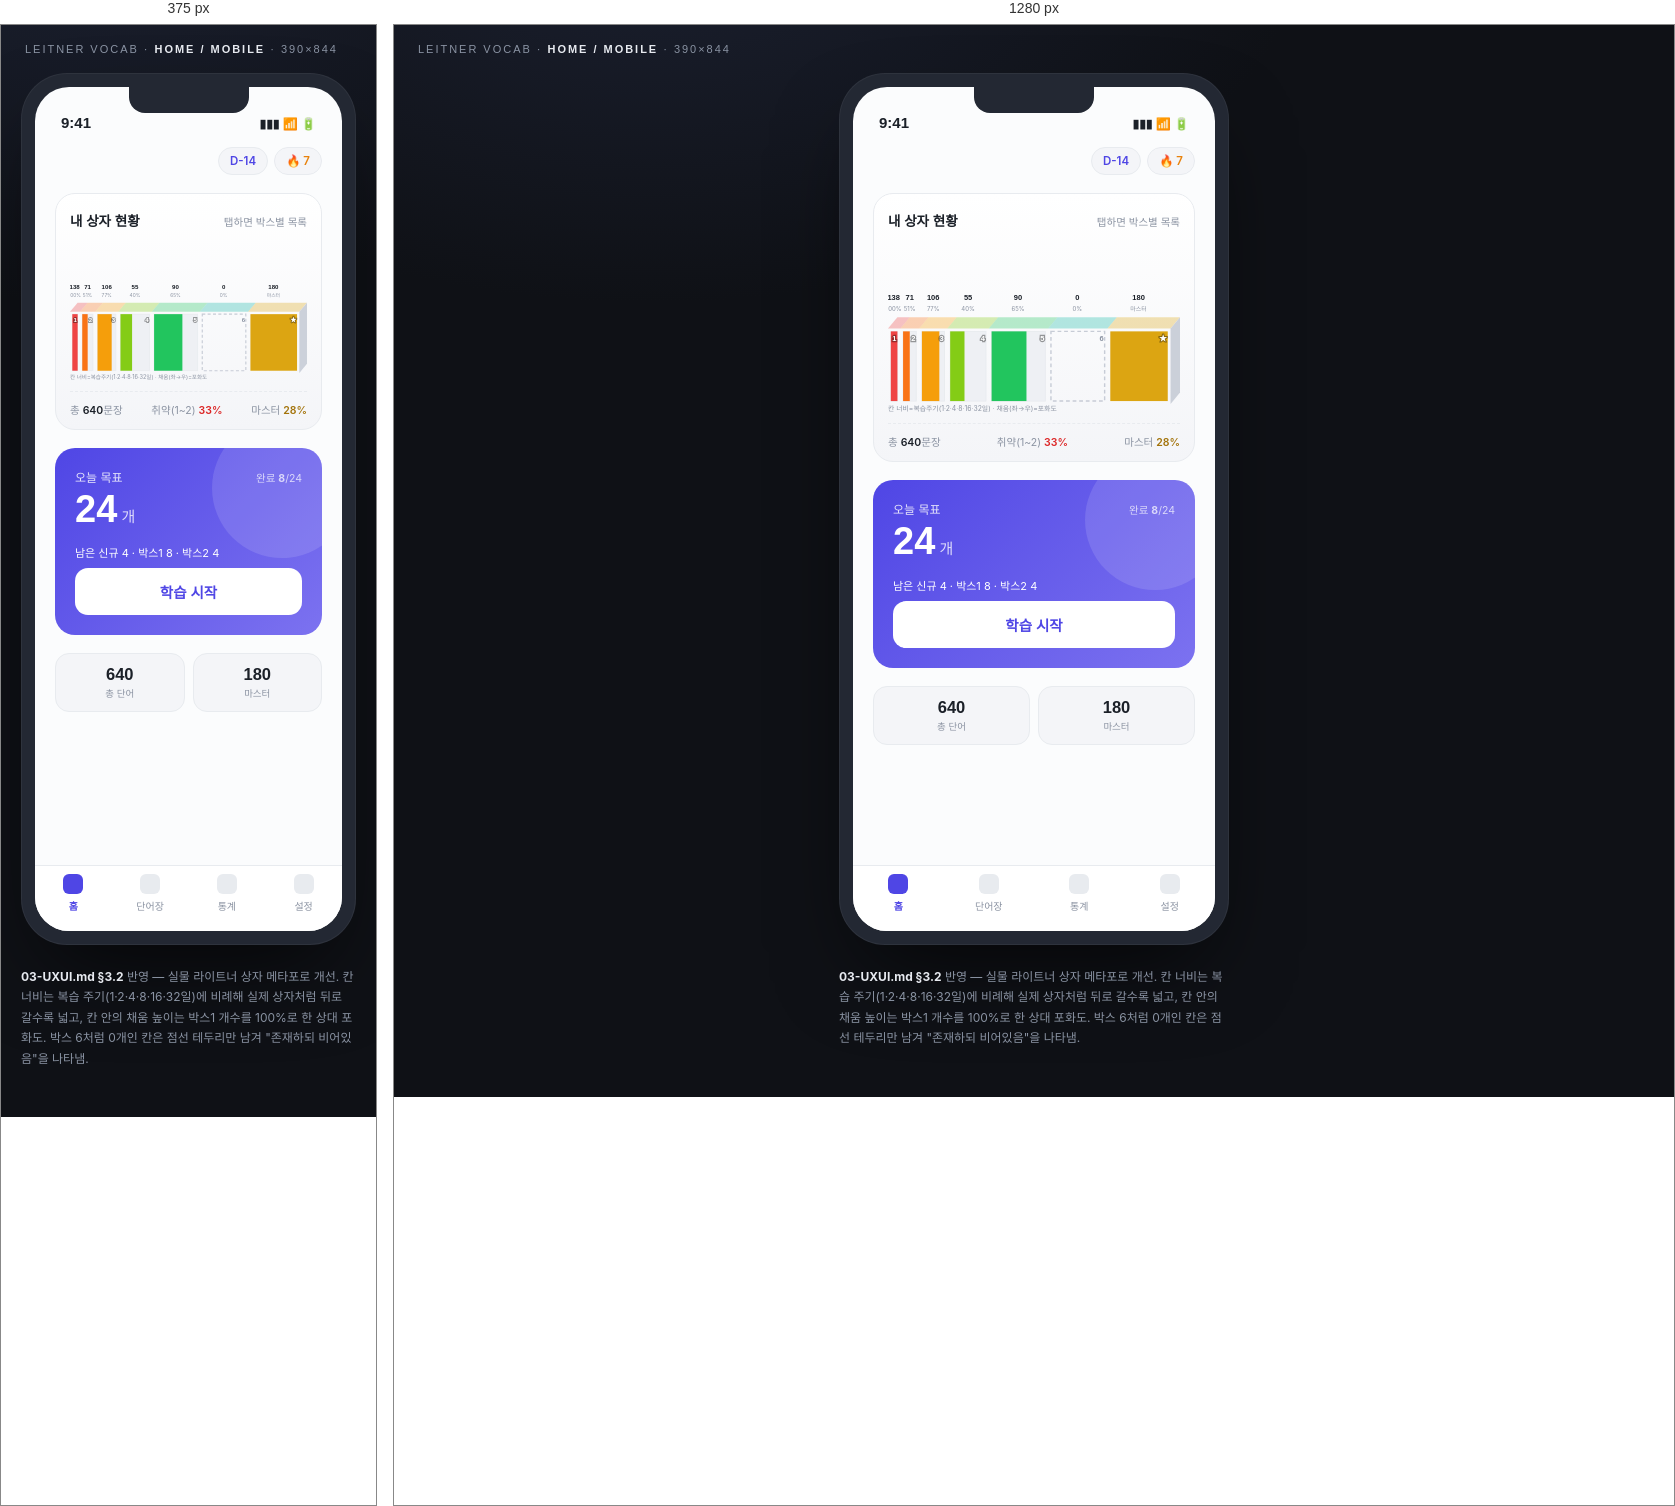
Rendered at 375 px and 1280 px, left to right.

<!-- file: screen-home-mobile.html -->
<!DOCTYPE html>
<html lang="ko">
<head>
<meta charset="UTF-8">
<meta name="viewport" content="width=device-width, initial-scale=1.0">
<title>라이트너 · 홈 (Mobile)</title>
<link rel="preconnect" href="https://fonts.googleapis.com">
<link rel="preconnect" href="https://fonts.gstatic.com" crossorigin>
<link href="https://fonts.googleapis.com/css2?family=Space+Grotesk:wght@400;500;600;700&family=Inter:wght@400;500;600;700&display=swap" rel="stylesheet">
<style>
  :root{
    --bg:#0f1116; --ink:#e7eaf0; --muted:#8a93a3;
    --screen:#fbfcfd; --sink:#1b2028; --smut:#8b93a2; --sline:#e8ebef; --panel:#f4f5f8;
    --primary:#4f46e5; --primary2:#7c72f0; --ok:#16a34a; --no:#dc2626;
    --b1:#ef4444; --b2:#f97316; --b3:#f59e0b; --b4:#84cc16; --b5:#22c55e; --b6:#14b8a6; --grad:#dca512;
    --disp:'Space Grotesk',sans-serif; --body:'Inter',sans-serif;
  }
  *{box-sizing:border-box;margin:0;padding:0}
  body{
    background:radial-gradient(1200px 700px at 20% -10%, #1b2030 0%, transparent 55%), var(--bg);
    min-height:100vh; display:flex; align-items:flex-start; justify-content:center;
    padding:48px 20px; font-family:var(--body); -webkit-font-smoothing:antialiased;
  }
  .label{position:fixed; top:18px; left:24px; font-family:var(--disp); font-size:11px; letter-spacing:.18em;
    text-transform:uppercase; color:var(--muted)}
  .label b{color:var(--ink)}

  .device{width:390px; background:#232833; border-radius:46px; padding:14px;
    box-shadow:0 40px 90px -30px rgba(0,0,0,.75), inset 0 0 0 1px rgba(255,255,255,.05)}
  .screen{width:100%; height:844px; background:var(--screen); color:var(--sink);
    border-radius:34px; overflow:hidden; display:flex; flex-direction:column; position:relative}

  .notch{position:absolute; top:0; left:50%; transform:translateX(-50%); width:120px; height:26px;
    background:#232833; border-radius:0 0 16px 16px; z-index:5}
  .statusbar{height:52px; flex:none; display:flex; align-items:flex-end; justify-content:space-between;
    padding:0 26px 8px; font-family:var(--disp); font-weight:600; font-size:15px; color:var(--sink)}
  .statusbar .icons{display:flex; gap:5px; align-items:center; font-size:12px; color:var(--sink)}

  .content{flex:1; overflow:hidden; padding:8px 20px 0; display:flex; flex-direction:column; gap:18px}

  .topbar{display:flex; align-items:center; justify-content:space-between}
  .greet{font-family:var(--disp); font-weight:700; font-size:20px}
  .greet span{display:block; font-family:var(--body); font-weight:400; font-size:12px; color:var(--smut); margin-top:2px}
  .badges{display:flex; gap:6px}
  .badge{display:flex; align-items:center; gap:4px; background:var(--panel); border:1px solid var(--sline);
    border-radius:999px; padding:6px 11px; font-size:11.5px; font-weight:600}
  .badge.dday{color:var(--primary)}
  .badge.streak{color:#e8820c}

  /* box gauge dashboard — 실물 라이트너 상자 메타포 */
  .boxcard{background:linear-gradient(180deg,#fff,var(--panel)); border:1px solid var(--sline);
    border-radius:20px; padding:16px 14px 12px}
  .boxcard .hd{display:flex; align-items:baseline; justify-content:space-between; margin-bottom:10px}
  .boxcard .hd h3{font-family:var(--disp); font-size:13.5px; font-weight:700}
  .boxcard .hd small{font-size:10.5px; color:var(--smut)}
  .physbox{width:100%; display:block}
  .physbox .cnt{font-family:var(--disp); font-weight:700; font-size:8px; fill:var(--sink)}
  .physbox .pctf{font-family:var(--body); font-size:6.3px; fill:var(--smut)}
  .physbox .boxtag{font-family:var(--disp); font-weight:700; font-size:8px}
  .physbox .capt{font-size:7.3px; fill:var(--smut)}

  .boxcard .foot{margin-top:10px; padding-top:10px; border-top:1px dashed var(--sline);
    display:flex; justify-content:space-between; font-size:10.5px; color:var(--smut)}
  .boxcard .foot b{color:var(--sink); font-weight:600}

  /* CTA */
  .cta{background:linear-gradient(135deg,var(--primary),var(--primary2)); border-radius:20px; padding:20px;
    color:#fff; position:relative; overflow:hidden}
  .cta::after{content:""; position:absolute; right:-30px; top:-30px; width:140px; height:140px; border-radius:50%;
    background:rgba(255,255,255,.12)}
  .cta .lbl{font-size:12px; opacity:.85}
  .cta .num{font-family:var(--disp); font-weight:700; font-size:38px; line-height:1.1; margin:4px 0 14px}
  .cta .num em{font-style:normal; font-size:15px; font-weight:500; opacity:.8}
  .cta .btn{background:#fff; color:var(--primary); font-family:var(--disp); font-weight:700; font-size:14.5px;
    text-align:center; border-radius:13px; padding:13px}

  .summary{display:flex; gap:8px}
  .sitem{flex:1; background:var(--panel); border:1px solid var(--sline); border-radius:14px; padding:11px; text-align:center}
  .sitem .v{font-family:var(--disp); font-weight:700; font-size:16.5px}
  .sitem .l{font-size:9.5px; color:var(--smut); margin-top:2px}

  .tabs{flex:none; height:66px; border-top:1px solid var(--sline); display:flex; background:#fff;
    padding-bottom:10px}
  .tabs div{flex:1; display:flex; flex-direction:column; align-items:center; justify-content:center; gap:4px;
    font-size:10px; color:var(--smut); font-weight:500}
  .tabs div.on{color:var(--primary); font-weight:700}
  .tabs .ic{width:20px; height:20px; border-radius:6px; background:var(--sline)}
  .tabs div.on .ic{background:var(--primary)}

  .foot-note{max-width:390px; margin-top:22px; color:var(--muted); font-size:12px; line-height:1.7}
  .foot-note b{color:var(--ink)}

  @media (max-width:460px){
    .device{width:100%; max-width:390px}
  }
</style>
</head>
<body>
<!-- 2026-10-08: 수치는 예시. 오늘 목표=남은 큐+오늘 완료 카드 수. 같은 계정의 최신 서버 데이터로 계산, 시작 전 서버 읽기 및 채점 저장 성공 후 진행. 레이아웃은 참고 목업이며 현재 구현 상태는 03-UXUI.md 참고. -->
  <div class="label">Leitner Vocab · <b>Home / Mobile</b> · 390×844</div>
  <div>
    <div class="device">
      <div class="screen">
        <div class="notch"></div>
        <div class="statusbar"><span>9:41</span><span class="icons">▮▮▮ 📶 🔋</span></div>

        <div class="content">
          <div class="topbar" style="justify-content:flex-end">
            <div class="badges">
              <span class="badge dday">D-14</span>
              <span class="badge streak">🔥 7</span>
            </div>
          </div>

          <div class="boxcard">
            <div class="hd">
              <h3>내 상자 현황</h3>
              <small>탭하면 박스별 목록</small>
            </div>
            <svg class="physbox" viewBox="0 0 310 184" xmlns="http://www.w3.org/2000/svg">
              <!-- top/depth faces -->
              <g opacity=".9">
                <polygon points="0,94 13,94 23,82 10,82" fill="var(--b1)" fill-opacity=".35"/>
                <polygon points="13,94 33,94 43,82 23,82" fill="var(--b2)" fill-opacity=".35"/>
                <polygon points="33,94 63,94 73,82 43,82" fill="var(--b3)" fill-opacity=".35"/>
                <polygon points="63,94 107,94 117,82 73,82" fill="var(--b4)" fill-opacity=".35"/>
                <polygon points="107,94 170,94 180,82 117,82" fill="var(--b5)" fill-opacity=".35"/>
                <polygon points="170,94 233,94 243,82 180,82" fill="var(--b6)" fill-opacity=".35"/>
                <polygon points="233,94 300,94 310,82 243,82" fill="var(--grad)" fill-opacity=".35"/>
                <polygon points="300,94 300,174 310,162 310,82" fill="#c7ccd6"/>
              </g>
              <!-- front compartments — 카드가 옆으로 쌓이는 실물 방향에 맞춰 좌→우 채움 -->
              <g font-family="Space Grotesk, sans-serif">
                <rect x="3" y="97" width="7" height="74" fill="#eef0f4" stroke="var(--sline)"/>
                <rect x="3" y="97" width="7" height="74" fill="var(--b1)"/>
                <rect x="16" y="97" width="14" height="74" fill="#eef0f4" stroke="var(--sline)"/>
                <rect x="16" y="97" width="7.1" height="74" fill="var(--b2)"/>
                <rect x="36" y="97" width="24" height="74" fill="#eef0f4" stroke="var(--sline)"/>
                <rect x="36" y="97" width="18.5" height="74" fill="var(--b3)"/>
                <rect x="66" y="97" width="38" height="74" fill="#eef0f4" stroke="var(--sline)"/>
                <rect x="66" y="97" width="15.2" height="74" fill="var(--b4)"/>
                <rect x="110" y="97" width="57" height="74" fill="#eef0f4" stroke="var(--sline)"/>
                <rect x="110" y="97" width="37" height="74" fill="var(--b5)"/>
                <rect x="173" y="97" width="57" height="74" fill="none" stroke="#c7ccd6" stroke-width="1.5" stroke-dasharray="4 3"/>
                <rect x="236" y="97" width="61" height="74" fill="var(--grad)"/>
              </g>
              <!-- 박스 번호 — 작은 코너 태그로 (카드 수 숫자와 헷갈리지 않게) -->
              <g class="boxtag" text-anchor="end" paint-order="stroke fill" stroke="rgba(0,0,0,.38)" stroke-width="2.4" fill="#fff">
                <text x="9" y="107">1</text>
                <text x="29" y="107">2</text>
                <text x="59" y="107">3</text>
                <text x="103" y="107">4</text>
                <text x="166" y="107">5</text>
                <text x="296" y="107">★</text>
              </g>
              <text x="229" y="107" text-anchor="end" font-family="Space Grotesk, sans-serif" font-weight="700" font-size="8" fill="var(--smut)">6</text>

              <!-- 카드 수 — 박스 바로 위에 붙여서. 카드 수는 진하게, %는 아래 흐리게 -->
              <g text-anchor="middle">
                <text class="cnt" x="6" y="64">138</text><text class="pctf" x="6" y="75">100%</text>
                <text class="cnt" x="23" y="64">71</text><text class="pctf" x="23" y="75">51%</text>
                <text class="cnt" x="48" y="64">106</text><text class="pctf" x="48" y="75">77%</text>
                <text class="cnt" x="85" y="64">55</text><text class="pctf" x="85" y="75">40%</text>
                <text class="cnt" x="138" y="64">90</text><text class="pctf" x="138" y="75">65%</text>
                <text class="cnt" x="201" y="64" fill="var(--smut)">0</text><text class="pctf" x="201" y="75">0%</text>
                <text class="cnt" x="266" y="64" fill="#a3730a">180</text><text class="pctf" x="266" y="75">마스터</text>
              </g>
              <text class="capt" x="0" y="182">칸 너비=복습주기(1·2·4·8·16·32일) · 채움(좌→우)=포화도</text>
            </svg>
            <div class="foot"><span>총 <b>640</b>문장</span><span>취약(1~2) <b style="color:var(--no)">33%</b></span><span>마스터 <b style="color:#a3730a">28%</b></span></div>
          </div>

          <div class="cta">
            <div class="lbl" style="display:flex;justify-content:space-between;align-items:baseline">
              <span>오늘 목표</span>
              <span style="font-size:10.5px;opacity:.85">완료 <b style="opacity:1">8</b>/24</span>
            </div>
            <div class="num">24<em> 개</em></div>
            <div style="font-size:11px;margin:8px 0">남은 신규 4 · 박스1 8 · 박스2 4</div>
            <div class="btn">학습 시작</div>
          </div>

          <div class="summary">
            <div class="sitem"><div class="v">640</div><div class="l">총 단어</div></div>
            <div class="sitem"><div class="v">180</div><div class="l">마스터</div></div>
          </div>
        </div>

        <div class="tabs">
          <div class="on"><span class="ic"></span>홈</div>
          <div><span class="ic"></span>단어장</div>
          <div><span class="ic"></span>통계</div>
          <div><span class="ic"></span>설정</div>
        </div>
      </div>
    </div>
    <div class="foot-note">
      <b>03-UXUI.md §3.2</b> 반영 — 실물 라이트너 상자 메타포로 개선. 칸 너비는 복습 주기(1·2·4·8·16·32일)에 비례해 실제 상자처럼 뒤로 갈수록 넓고,
      칸 안의 채움 높이는 박스1 개수를 100%로 한 상대 포화도. 박스 6처럼 0개인 칸은 점선 테두리만 남겨 "존재하되 비어있음"을 나타냄.
    </div>
  </div>
</body>
</html>